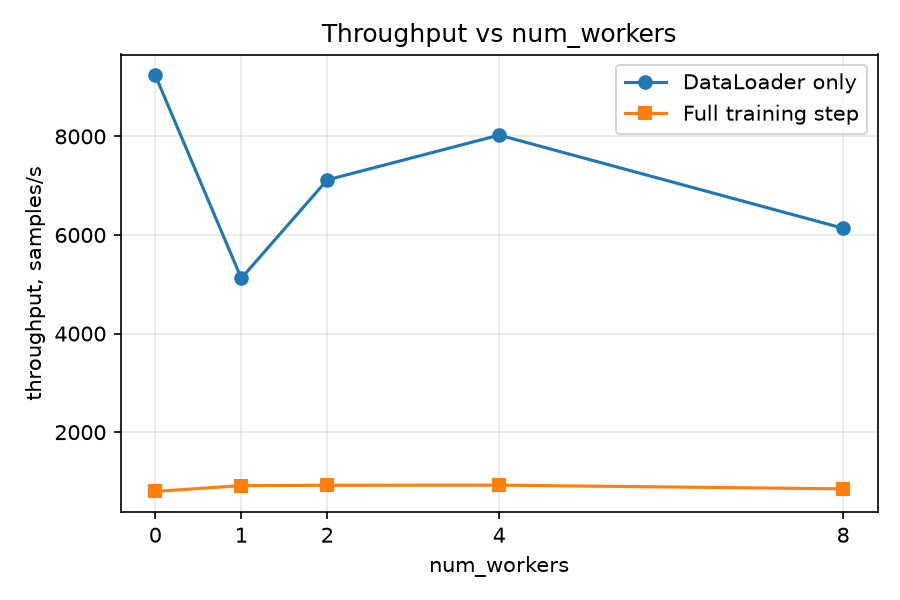

The data file committed next to this chart (first rows):
num_workers, loader_only_samples_s, train_samples_s, epoch_time_s
0, 9239, 797.5, 75.23
1, 5122, 915.8, 65.52
2, 7118, 922.2, 65.06
4, 8026, 925.2, 64.85
8, 6136, 850, 70.59
